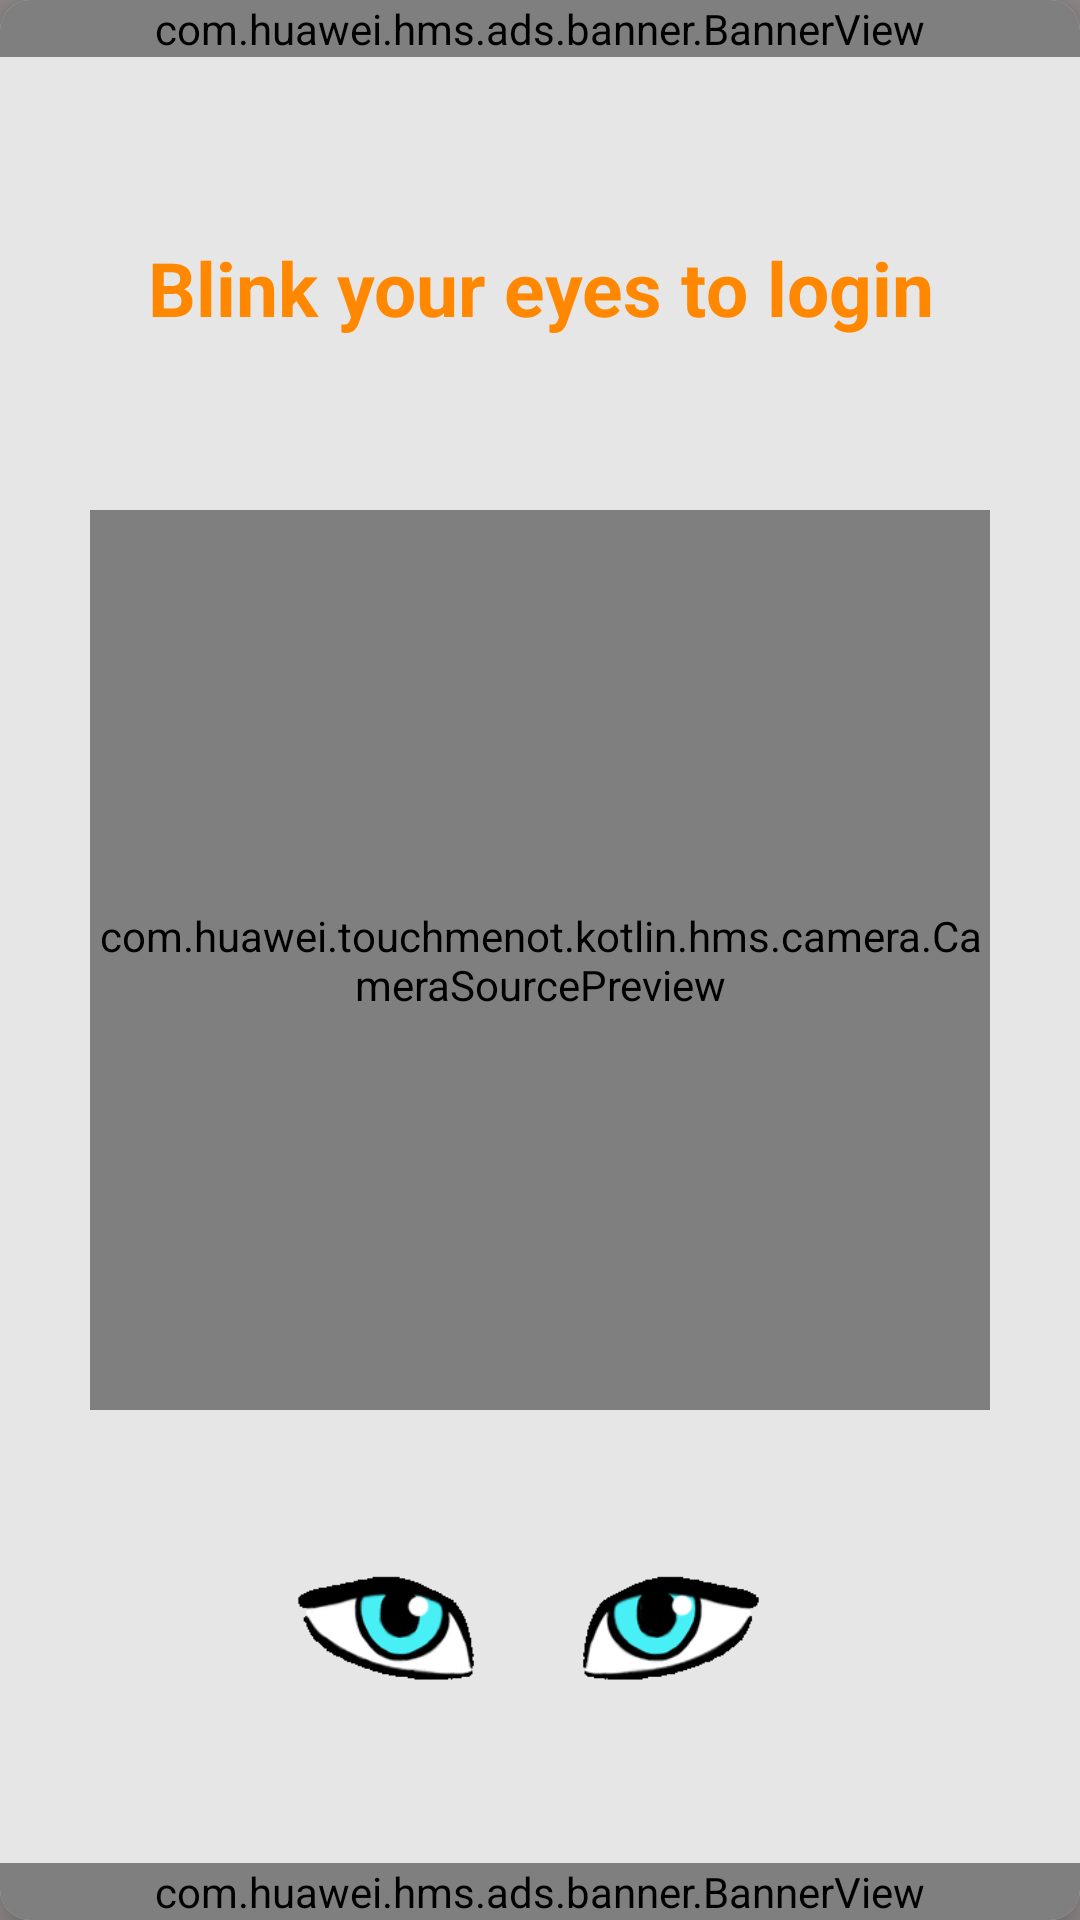

This screen was rendered from an Android layout file. Write that file and the resources it references.
<!-- AndroidManifest.xml: activity theme AppThemeNoActionBar -->
<!-- res/layout/activity_live_face_detection_h_m_s.xml -->
<?xml version="1.0" encoding="utf-8"?>
<RelativeLayout xmlns:android="http://schemas.android.com/apk/res/android"
    xmlns:hwads="http://schemas.android.com/apk/res-auto"
    android:layout_width="match_parent"
    android:layout_height="match_parent"
    android:background="@color/colorCardViewBackground"
    android:keepScreenOn="true"
    android:orientation="vertical">

    <androidx.cardview.widget.CardView xmlns:android="http://schemas.android.com/apk/res/android"
        xmlns:card_view="http://schemas.android.com/apk/res-auto"
        android:layout_width="match_parent"
        android:layout_height="match_parent"
        android:layout_margin="@dimen/hiad_10_dp"
        card_view:cardBackgroundColor="@color/colorHomeBackground"
        card_view:cardCornerRadius="@dimen/di_10dp"
        card_view:cardElevation="@dimen/di_8dp">

        <RelativeLayout
            android:layout_width="match_parent"
            android:layout_height="match_parent"
            android:layout_centerHorizontal="true"
            android:layout_centerVertical="true"
            android:background="@drawable/app_background">

            <com.huawei.hms.ads.banner.BannerView
                android:id="@+id/hw_banner_view1"
                android:layout_width="match_parent"
                android:layout_height="wrap_content"
                android:layout_alignParentTop="true"
                hwads:adId="testw6vs28auh3"
                hwads:bannerSize="BANNER_SIZE_360_57" />

            <TextView
                android:id="@+id/tvSuggestion"
                android:layout_width="match_parent"
                android:layout_height="wrap_content"
                android:layout_below="@+id/hw_banner_view1"
                android:layout_marginTop="@dimen/di_60dp"
                android:layout_marginBottom="@dimen/di_5dp"
                android:gravity="center"
                android:text="Blink your eyes to login"
                android:textColor="@android:color/holo_orange_dark"
                android:textSize="@dimen/si_25sp"
                android:textStyle="bold" />

            <RelativeLayout
                android:id="@+id/cameraLayout"
                android:layout_width="@dimen/di_300dp"
                android:layout_height="@dimen/di_300dp"
                android:layout_centerHorizontal="true"
                android:layout_centerVertical="true">

                <LinearLayout
                    android:id="@+id/ll"
                    android:layout_width="match_parent"
                    android:layout_height="match_parent"
                    android:orientation="vertical">

                    <LinearLayout
                        android:layout_width="match_parent"
                        android:layout_height="@dimen/di_0dp"
                        android:layout_weight="1"
                        android:orientation="vertical">

                        <com.huawei.touchmenot.kotlin.hms.camera.CameraSourcePreview
                            android:id="@+id/preview"
                            android:layout_width="match_parent"
                            android:layout_height="match_parent">

                            <com.huawei.touchmenot.kotlin.hms.camera.GraphicOverlay
                                android:id="@+id/overlay"
                                android:layout_width="match_parent"
                                android:layout_height="match_parent" />
                        </com.huawei.touchmenot.kotlin.hms.camera.CameraSourcePreview>

                        <ToggleButton
                            android:id="@+id/facingSwitch"
                            android:layout_width="@dimen/di_35dp"
                            android:layout_height="@dimen/di_35dp"
                            android:layout_alignParentBottom="true"
                            android:layout_centerHorizontal="true"
                            android:layout_marginBottom="@dimen/di_30dp"
                            android:background="@drawable/faceingswitch"
                            android:textOff=""
                            android:textOn=""
                            android:visibility="invisible" />
                    </LinearLayout>
                </LinearLayout>
            </RelativeLayout>

            <ImageView
                android:id="@+id/eyeBlinkImgView"
                android:layout_width="@dimen/di_180dp"
                android:layout_height="@dimen/di_90dp"
                android:layout_below="@id/cameraLayout"
                android:layout_centerHorizontal="true"
                android:layout_marginTop="@dimen/di_30dp"
                android:src="@drawable/eye_blink" />

            <com.huawei.hms.ads.banner.BannerView
                android:id="@+id/hw_banner_view"
                android:layout_width="match_parent"
                android:layout_height="wrap_content"
                android:layout_alignParentBottom="true"
                hwads:adId="testw6vs28auh3"
                hwads:bannerSize="BANNER_SIZE_360_57" />
        </RelativeLayout>
    </androidx.cardview.widget.CardView>
</RelativeLayout>
<!-- resources referenced by this layout -->
<resources>
  <color name="colorCardViewBackground">#918A8A</color>
  <color name="colorHomeBackground">#E6E6E6</color>
  <dimen name="di_0dp">0dp</dimen>
  <dimen name="di_10dp">10dp</dimen>
  <dimen name="di_180dp">180dp</dimen>
  <dimen name="di_300dp">300dp</dimen>
  <dimen name="di_30dp">30dp</dimen>
  <dimen name="di_35dp">35dp</dimen>
  <dimen name="di_5dp">5dp</dimen>
  <dimen name="di_60dp">60dp</dimen>
  <dimen name="di_8dp">8dp</dimen>
  <dimen name="di_90dp">90dp</dimen>
  <dimen name="si_25sp">25sp</dimen>
  <!-- drawable eye_blink: gif bitmap (drawable, 103409 bytes) -->
  <style name="AppThemeNoActionBar" parent="Theme.AppCompat.Light.NoActionBar">
          
          <item name="colorPrimary">@color/colorPrimary</item>
          <item name="colorPrimaryDark">@color/colorPrimaryDark</item>
          <item name="colorAccent">@color/colorAccent</item>
      </style>
  <color name="colorPrimary">#6200EE</color>
  <color name="colorPrimaryDark">#3700B3</color>
  <color name="colorAccent">#03DAC5</color>
</resources>
